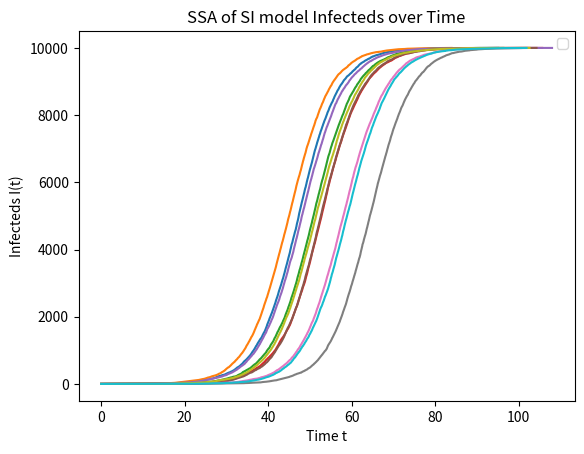

Python code for this plot:
import numpy as np
from matplotlib import pyplot as plt


def iterate(t, I, N, kI, alpha):
    Is = np.array([])
    ts = np.array([])
    while ((t < 100) and (alpha != 0)):
        ts = np.append(ts, t)
        Is = np.append(Is, I)
        r1 = np.random.rand()
        tau = (1/alpha)*np.log(1/r1)
        t = t+tau
        I += 1
        alpha = kI*I*(N-I)
    ts = np.append(ts, t)
    Is = np.append(Is, I)
    return ts, Is


t0 = 0
I0 = 1
N0 = 10000
kI0 = 0.00002
alpha0 = kI0*I0*(N0-I0)
iters = 10

tcollect = []
Icollect = []


for i in range(iters):
    tmpt, tmpI = iterate(t0, I0, N0, kI0, alpha0)
    tcollect.append(tmpt)
    Icollect.append(tmpI)


for i in range(iters):
    plt.plot(tcollect[i], Icollect[i])


# td = np.arange(0, 5, 0.1)
# Id = N0/(1+(N0-1)*np.exp(-N0*kI0*td))
# plt.plot(td, Id, linestyle='dashed', color='black', label="Deterministic")


plt.title("SSA of SI model Infecteds over Time")
plt.xlabel("Time t")
plt.ylabel("Infecteds I(t)")
plt.legend()
plt.show()
